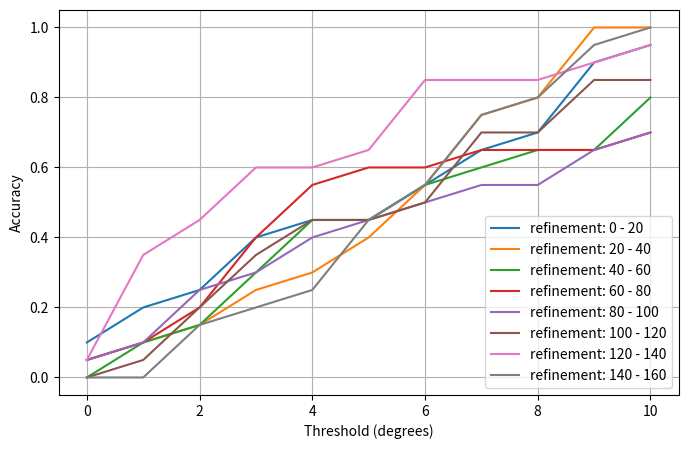

The matplotlib source for this figure:
import numpy as np
from matplotlib import pyplot as plt

print("INFO: Plotting...")
thresholds = [theta for theta in range(0, 11, 1)]


medErr_rfn_20 = 6.0
acc_rfn_20 = [0.1000, 0.2000, 0.2500, 0.4000, 0.4500, 0.4500, 0.5500, 0.6500, 0.7000, 0.9000, 0.9500]

medErr_rfn_40 = 6.0
acc_rfn_40 = [0.0500, 0.1000, 0.1500, 0.2500, 0.3000, 0.4000, 0.5500, 0.7500, 0.8000, 1.0000, 1.0000 ]

medErr_rfn_60 = 5.50
acc_rfn_60 = [0.0000, 0.1000, 0.1500, 0.3000, 0.4500, 0.4500, 0.5500, 0.6000, 0.6500, 0.6500, 0.8000]

medErr_rfn_80 = 4.0
acc_rfn_80 = [0.0500, 0.1000, 0.2000, 0.4000, 0.5500, 0.6000, 0.6000, 0.6500, 0.6500, 0.6500, 0.7000]

medErr_rfn_100 = 6.5000 
acc_rfn_100 = [0.0500, 0.1000, 0.2500, 0.3000, 0.4000, 0.4500, 0.5000, 0.5500, 0.5500, 0.6500, 0.7000]

medErr_rfn_120 = 6.0000
acc_rfn_120 = [0.0000, 0.0500, 0.2000, 0.3500, 0.4500, 0.4500, 0.5000, 0.7000, 0.7000, 0.8500, 0.8500]

medErr_rfn_140 = 2.0000
acc_rfn_140 = [0.0500, 0.3500, 0.4500, 0.6000, 0.6000, 0.6500, 0.8500, 0.8500, 0.8500, 0.9000, 0.9500]

medErr_rfn_160 = 6.0000
acc_rfn_160 = [0.0000, 0.0000, 0.1500, 0.2000, 0.2500, 0.4500, 0.5500, 0.7500, 0.8000, 0.9500, 1.0000]

plt.figure(figsize=[8, 5])
#plt.title("Accuracy")
plt.ylabel("Accuracy")
plt.xlabel("Threshold (degrees)")

plt.plot(thresholds, acc_rfn_20, label="refinement: 0 - 20")
plt.plot(thresholds, acc_rfn_40, label="refinement: 20 - 40")
plt.plot(thresholds, acc_rfn_60, label="refinement: 40 - 60")
plt.plot(thresholds, acc_rfn_80, label="refinement: 60 - 80")
plt.plot(thresholds, acc_rfn_100, label="refinement: 80 - 100")
plt.plot(thresholds, acc_rfn_120, label="refinement: 100 - 120")
plt.plot(thresholds, acc_rfn_140, label="refinement: 120 - 140")
plt.plot(thresholds, acc_rfn_160, label="refinement: 140 - 160")
plt.legend(loc="lower right")
plt.grid(True)
plt.savefig("acc_refinement.png")



